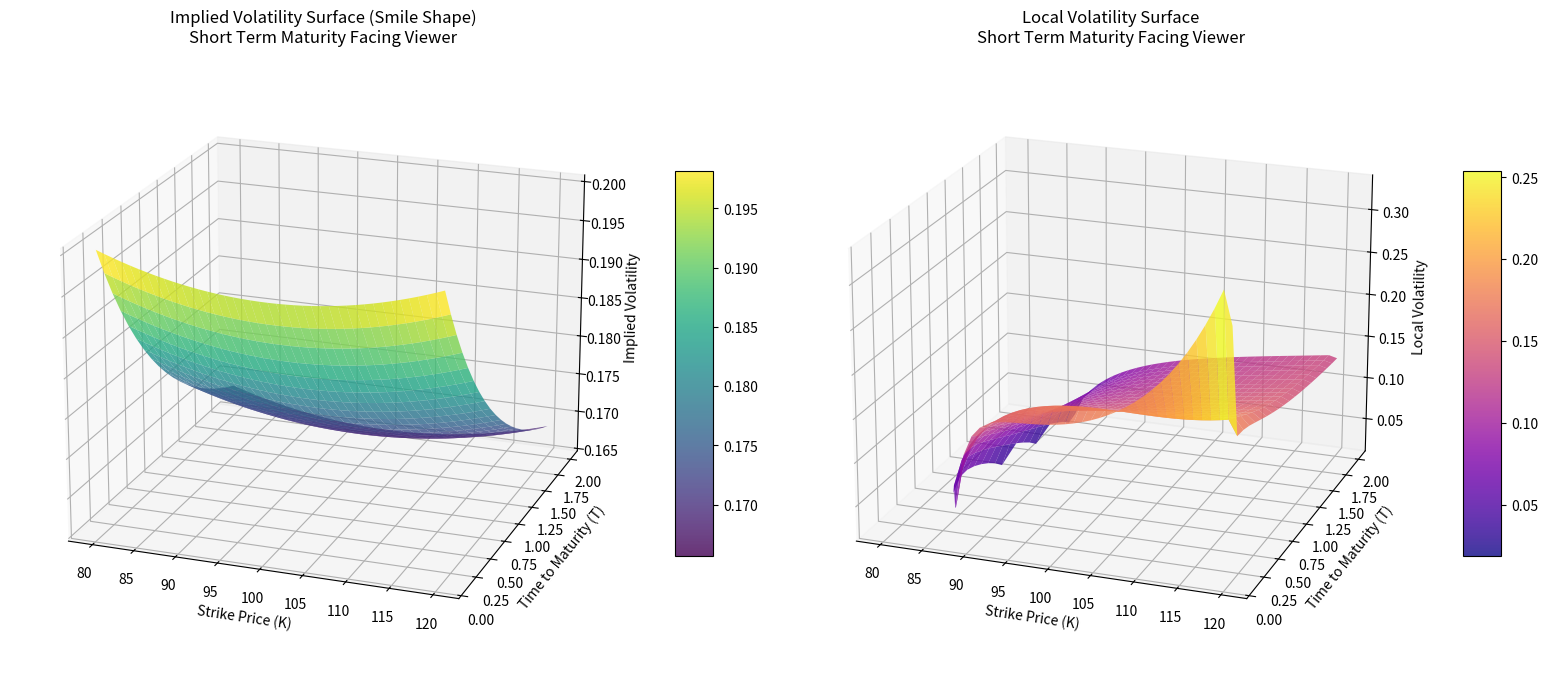
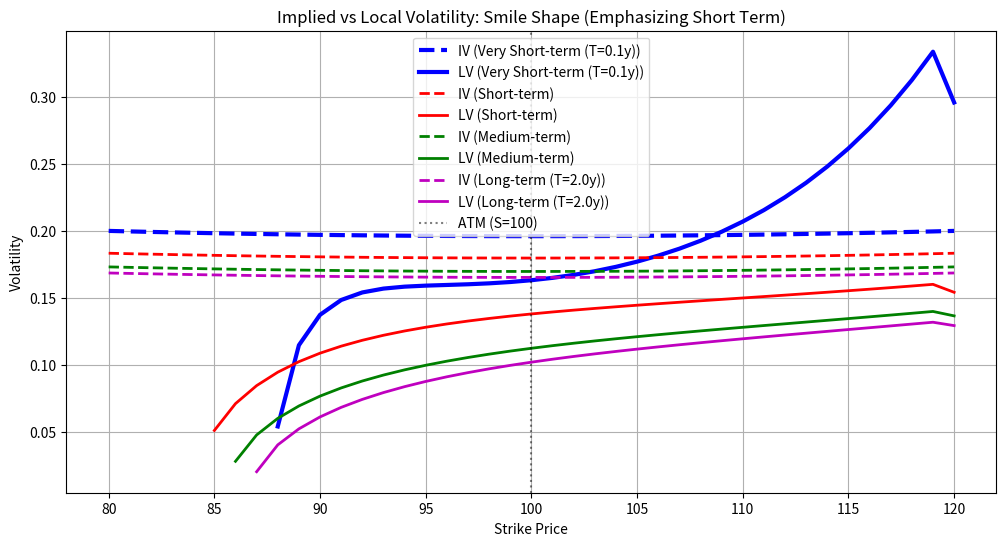
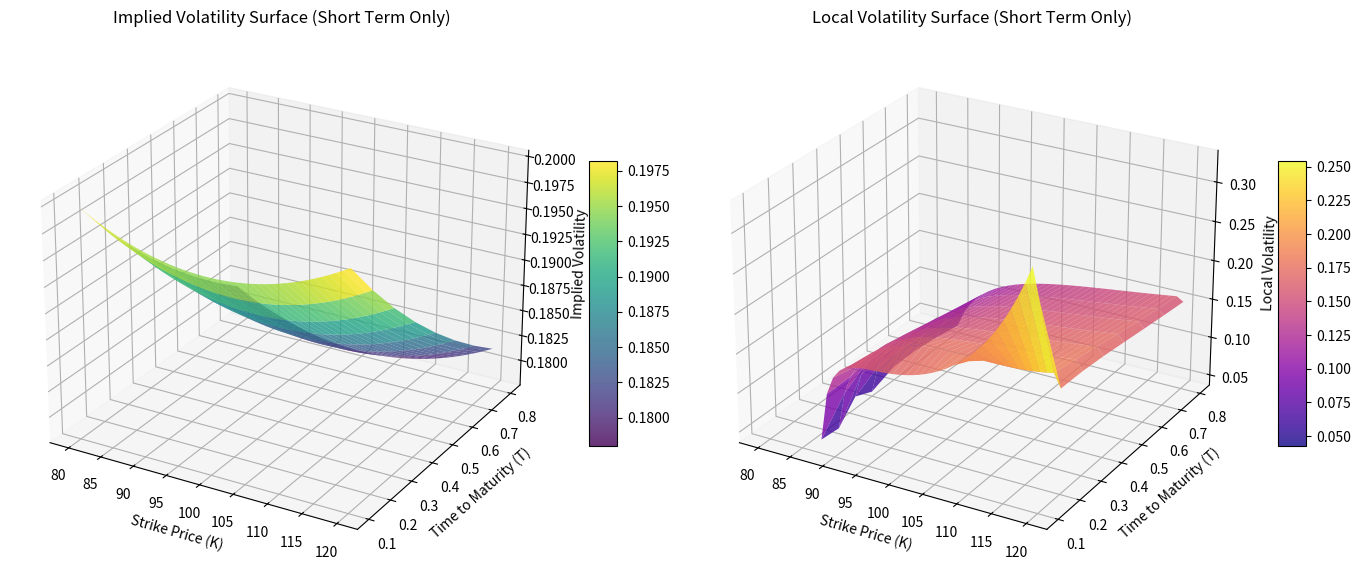

The script that saved these images, in order:
import numpy as np
import matplotlib.pyplot as plt
from scipy.interpolate import RectBivariateSpline
from scipy.stats import norm
from mpl_toolkits.mplot3d import Axes3D

# Black-Scholes 看涨期权定价公式
def black_scholes_call(S, K, T, r, sigma, q=0):
    if T <= 0:
        return max(S - K, 0)
    d1 = (np.log(S/K) + (r - q + 0.5*sigma**2)*T) / (sigma*np.sqrt(T))
    d2 = d1 - sigma*np.sqrt(T)
    return S*np.exp(-q*T)*norm.cdf(d1) - K*np.exp(-r*T)*norm.cdf(d2)

# 计算局部波动率函数
def compute_local_volatility(S, r, q, K_grid, T_grid, iv_surface):
    """
    从隐含波动率曲面计算局部波动率
    """
    # 创建期权价格曲面
    call_prices = np.zeros_like(iv_surface)
    for i, T in enumerate(T_grid):
        for j, K in enumerate(K_grid):
            call_prices[i, j] = black_scholes_call(S, K, T, r, iv_surface[i, j], q)
    
    # 计算偏导数
    dC_dT = np.zeros_like(iv_surface)
    dC_dK = np.zeros_like(iv_surface)
    d2C_dK2 = np.zeros_like(iv_surface)
    
    dT = T_grid[1] - T_grid[0] if len(T_grid) > 1 else 0.1
    dK = K_grid[1] - K_grid[0] if len(K_grid) > 1 else 1.0
    
    for i in range(len(T_grid)):
        for j in range(len(K_grid)):
            # 对T的偏导数 (∂C/∂T)
            if i == 0:
                dC_dT[i, j] = (call_prices[i+1, j] - call_prices[i, j]) / dT
            elif i == len(T_grid)-1:
                dC_dT[i, j] = (call_prices[i, j] - call_prices[i-1, j]) / dT
            else:
                dC_dT[i, j] = (call_prices[i+1, j] - call_prices[i-1, j]) / (2*dT)
            
            # 对K的一阶偏导数 (∂C/∂K)
            if j == 0:
                dC_dK[i, j] = (call_prices[i, j+1] - call_prices[i, j]) / dK
            elif j == len(K_grid)-1:
                dC_dK[i, j] = (call_prices[i, j] - call_prices[i, j-1]) / dK
            else:
                dC_dK[i, j] = (call_prices[i, j+1] - call_prices[i, j-1]) / (2*dK)
            
            # 对K的二阶偏导数 (∂²C/∂K²)
            if j == 0:
                d2C_dK2[i, j] = (call_prices[i, j+2] - 2*call_prices[i, j+1] + call_prices[i, j]) / (dK**2)
            elif j == len(K_grid)-1:
                d2C_dK2[i, j] = (call_prices[i, j] - 2*call_prices[i, j-1] + call_prices[i, j-2]) / (dK**2)
            else:
                d2C_dK2[i, j] = (call_prices[i, j+1] - 2*call_prices[i, j] + call_prices[i, j-1]) / (dK**2)
    
    # 应用Dupire公式
    local_vol_surface = np.zeros_like(iv_surface)
    for i in range(len(T_grid)):
        for j in range(len(K_grid)):
            numerator = 2 * (dC_dT[i, j] + r*K_grid[j]*dC_dK[i, j] + q*call_prices[i, j])
            denominator = (K_grid[j]**2) * d2C_dK2[i, j]
            
            # 避免除零错误和负值
            if denominator > 1e-8 and numerator > 0:  # 添加阈值以避免数值问题
                local_vol_squared = numerator / denominator
                if local_vol_squared > 0:
                    local_vol_surface[i, j] = np.sqrt(local_vol_squared)
                else:
                    local_vol_surface[i, j] = np.nan
            else:
                local_vol_surface[i, j] = np.nan
    
    return local_vol_surface

# 创建示例数据
S = 100.0  # 当前标的资产价格
r = 0.05   # 无风险利率
q = 0.02   # 股息率

# 创建网格
K_grid = np.linspace(80, 120, 41)  # 行权价从80到120
T_grid = np.linspace(0.1, 2.0, 20)  # 到期时间从0.1年到2年

# 创建隐含波动率曲面 - 修正为正确的微笑形状
K_mesh, T_mesh = np.meshgrid(K_grid, T_grid)

# 创建一个典型的波动率微笑：中间低，两边高
moneyness = (K_mesh - S) / S  # 计算价外程度
iv_surface = 0.2 + 0.1 * moneyness**2  # 抛物线形状的微笑

# 添加期限结构 - 短期波动率微笑更明显
time_factor = 0.8 + 0.2 * np.exp(-T_mesh)  # 期限结构因子
iv_surface = iv_surface * time_factor

# 计算局部波动率
local_vol_surface = compute_local_volatility(S, r, q, K_grid, T_grid, iv_surface)

# 创建3D图形 - 调整视角使短期期限正对观察者
fig = plt.figure(figsize=(16, 8))

# 绘制隐含波动率曲面
ax1 = fig.add_subplot(121, projection='3d')
surf1 = ax1.plot_surface(K_mesh, T_mesh, iv_surface, cmap='viridis', edgecolor='none', alpha=0.8)
ax1.set_title('Implied Volatility Surface (Smile Shape)\nShort Term Maturity Facing Viewer')
ax1.set_xlabel('Strike Price (K)')
ax1.set_ylabel('Time to Maturity (T)')
ax1.set_zlabel('Implied Volatility')
# 调整视角 - 使短期期限正对观察者
ax1.view_init(elev=20, azim=-70)  # 调整仰角和方位角
fig.colorbar(surf1, ax=ax1, shrink=0.5, aspect=10)

# 绘制局部波动率曲面
ax2 = fig.add_subplot(122, projection='3d')
surf2 = ax2.plot_surface(K_mesh, T_mesh, local_vol_surface, cmap='plasma', edgecolor='none', alpha=0.8)
ax2.set_title('Local Volatility Surface\nShort Term Maturity Facing Viewer')
ax2.set_xlabel('Strike Price (K)')
ax2.set_ylabel('Time to Maturity (T)')
ax2.set_zlabel('Local Volatility')
# 调整视角 - 使短期期限正对观察者
ax2.view_init(elev=20, azim=-70)  # 调整仰角和方位角
fig.colorbar(surf2, ax=ax2, shrink=0.5, aspect=10)

plt.tight_layout()
plt.show()

# 绘制二维切片图 - 特别突出短期期限
plt.figure(figsize=(12, 6))
selected_T_indices = [0, len(T_grid)//3, 2*len(T_grid)//3, len(T_grid)-1]  # 选择四个不同的到期时间
colors = ['b', 'r', 'g', 'm']
labels = ['Very Short-term (T=0.1y)', 'Short-term', 'Medium-term', 'Long-term (T=2.0y)']

for i, idx in enumerate(selected_T_indices):
    T = T_grid[idx]
    linewidth = 3 if i == 0 else 2  # 特别加粗最短期限的线
    plt.plot(K_grid, iv_surface[idx, :], f'{colors[i]}--', 
             label=f'IV ({labels[i]})', linewidth=linewidth)
    plt.plot(K_grid, local_vol_surface[idx, :], f'{colors[i]}-', 
             label=f'LV ({labels[i]})', linewidth=linewidth)

plt.axvline(x=S, color='k', linestyle=':', alpha=0.5, label='ATM (S=100)')
plt.xlabel('Strike Price')
plt.ylabel('Volatility')
plt.title('Implied vs Local Volatility: Smile Shape (Emphasizing Short Term)')
plt.legend()
plt.grid(True)
plt.show()

# 特别关注短期期限的3D图
fig = plt.figure(figsize=(14, 6))

# 隐含波动率曲面 - 只显示短期部分
ax1 = fig.add_subplot(121, projection='3d')
# 只选择前1/3的期限（短期）
short_term_mask = T_mesh <= 0.8
K_short = np.where(short_term_mask, K_mesh, np.nan)
T_short = np.where(short_term_mask, T_mesh, np.nan)
IV_short = np.where(short_term_mask, iv_surface, np.nan)

surf1 = ax1.plot_surface(K_short, T_short, IV_short, cmap='viridis', edgecolor='none', alpha=0.8)
ax1.set_title('Implied Volatility Surface (Short Term Only)')
ax1.set_xlabel('Strike Price (K)')
ax1.set_ylabel('Time to Maturity (T)')
ax1.set_zlabel('Implied Volatility')
ax1.view_init(elev=25, azim=-60)
fig.colorbar(surf1, ax=ax1, shrink=0.5, aspect=10)

# 局部波动率曲面 - 只显示短期部分
ax2 = fig.add_subplot(122, projection='3d')
LV_short = np.where(short_term_mask, local_vol_surface, np.nan)
surf2 = ax2.plot_surface(K_short, T_short, LV_short, cmap='plasma', edgecolor='none', alpha=0.8)
ax2.set_title('Local Volatility Surface (Short Term Only)')
ax2.set_xlabel('Strike Price (K)')
ax2.set_ylabel('Time to Maturity (T)')
ax2.set_zlabel('Local Volatility')
ax2.view_init(elev=25, azim=-60)
fig.colorbar(surf2, ax=ax2, shrink=0.5, aspect=10)

plt.tight_layout()
plt.show()

# 打印一些统计信息
print(f"Implied Volatility Range: {np.nanmin(iv_surface):.3f} - {np.nanmax(iv_surface):.3f}")
print(f"Local Volatility Range: {np.nanmin(local_vol_surface):.3f} - {np.nanmax(local_vol_surface):.3f}")
print(f"Short-term (T=0.1y) ATM Implied Volatility: {iv_surface[0, np.argmin(np.abs(K_grid - S))]:.3f}")
print(f"Short-term (T=0.1y) ATM Local Volatility: {local_vol_surface[0, np.argmin(np.abs(K_grid - S))]:.3f}")